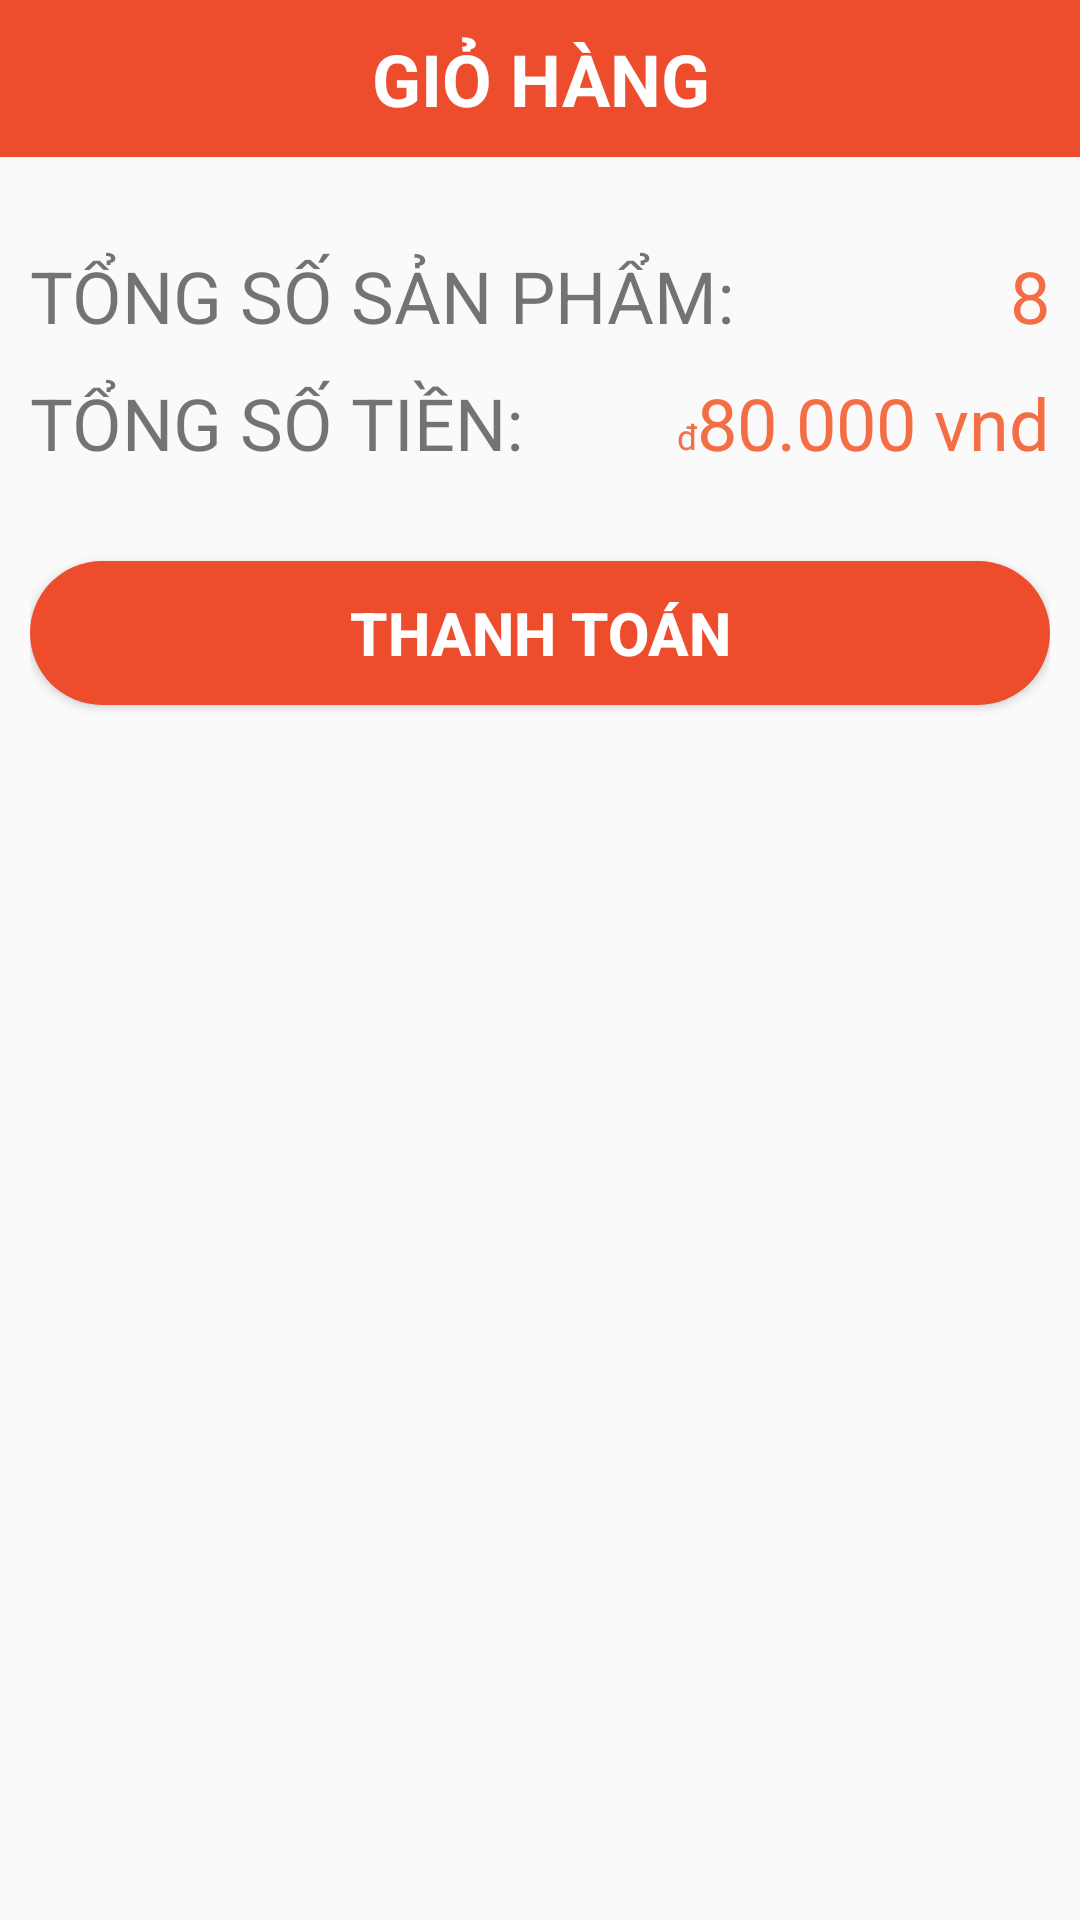

Produce the Android XML layout that renders to this screen, including the resource entries it uses.
<!-- AndroidManifest.xml: application theme Theme.Do_An_Android -->
<!-- res/layout/giohang.xml -->
<?xml version="1.0" encoding="utf-8"?>
<RelativeLayout xmlns:android="http://schemas.android.com/apk/res/android"
    xmlns:tools="http://schemas.android.com/tools"
    android:layout_width="match_parent"
    android:layout_height="match_parent"
    tools:context="._Fragment.GioHangFragment">

    <TextView
        android:id="@+id/textviewGioHang"
        android:layout_width="match_parent"
        android:layout_height="wrap_content"
        android:text="GIỎ HÀNG"
        android:textSize="24sp"
        android:textStyle="bold"
        android:gravity="center"
        android:padding="10dp"
        android:background="#ee4d2d"
        android:textColor="@android:color/white"
        tools:ignore="MissingConstraints" />

    <ScrollView
        android:layout_width="match_parent"
        android:layout_height="match_parent"
        android:layout_below="@id/textviewGioHang"
        android:paddingBottom="5dp">
        <RelativeLayout
            android:layout_width="match_parent"
            android:layout_height="wrap_content"
            android:padding="10dp">
            <androidx.recyclerview.widget.RecyclerView
                android:id="@+id/recycleviewcart"
                android:layout_width="match_parent"
                android:layout_height="match_parent" />
            <TextView
                android:layout_width="wrap_content"
                android:layout_height="wrap_content"
                android:layout_below="@id/recycleviewcart"
                android:layout_alignParentStart="true"
                android:layout_marginTop="20dp"
                android:text="TỔNG SỐ SẢN PHẨM:"
                android:textSize="24sp" />
            <TextView
                android:id="@+id/txttotalquantity_cart"
                android:layout_width="wrap_content"
                android:layout_height="wrap_content"
                android:layout_below="@id/recycleviewcart"
                android:layout_alignParentEnd="true"
                android:layout_marginTop="20dp"
                android:text="8"
                android:textColor="@color/orange"
                android:textSize="24sp" />
            <TextView
                android:layout_width="wrap_content"
                android:layout_height="wrap_content"
                android:layout_below="@id/txttotalquantity_cart"
                android:layout_alignParentStart="true"
                android:layout_marginTop="10dp"
                android:text="TỔNG SỐ TIỀN:"
                android:textSize="24sp" />
            <TextView
                android:id="@+id/unitMoneyCartTotal"
                android:layout_width="6.6dp"
                android:layout_height="wrap_content"
                android:layout_below="@id/txttotalquantity_cart"
                android:layout_marginTop="23dp"
                android:layout_toLeftOf="@id/txttotalpay_cart"
                android:text="đ"
                android:textColor="@color/orange"
                android:textSize="11.5sp" />

            <TextView
                android:id="@+id/txttotalpay_cart"
                android:layout_width="wrap_content"
                android:layout_height="wrap_content"
                android:layout_below="@id/txttotalquantity_cart"
                android:layout_alignParentEnd="true"
                android:layout_marginTop="10dp"
                android:text="80.000 vnd"
                android:textColor="@color/orange"
                android:textSize="24sp" />
            <Button
                android:id="@+id/btnThanhToan"
                android:layout_width="match_parent"
                android:layout_height="wrap_content"
                android:layout_below="@id/txttotalpay_cart"
                android:layout_marginTop="30dp"
                android:background="@drawable/button_bg_rounded"
                android:padding="10dp"
                android:text="THANH TOÁN"
                android:textColor="#fff"
                android:textSize="20sp"
                android:textStyle="bold"
                android:layout_marginBottom="10dp"
                />
        </RelativeLayout>
    </ScrollView>
</RelativeLayout>
<!-- resources referenced by this layout -->
<resources>
  <color name="orange">#F36E45</color>
  <!-- drawable button_bg_rounded (drawable) -->
  <?xml version="1.0" encoding="utf-8"?>
  <shape xmlns:android="http://schemas.android.com/apk/res/android">
      <solid android:color="#ee4d2d" />
      <corners android:radius="50dp" /> 
  </shape>
  <style name="Theme.Do_An_Android" parent="Theme.AppCompat.DayNight.NoActionBar">
          
          <item name="android:statusBarColor" tools:targetApi="l">?attr/colorPrimaryVariant</item>
          
      </style>
</resources>
